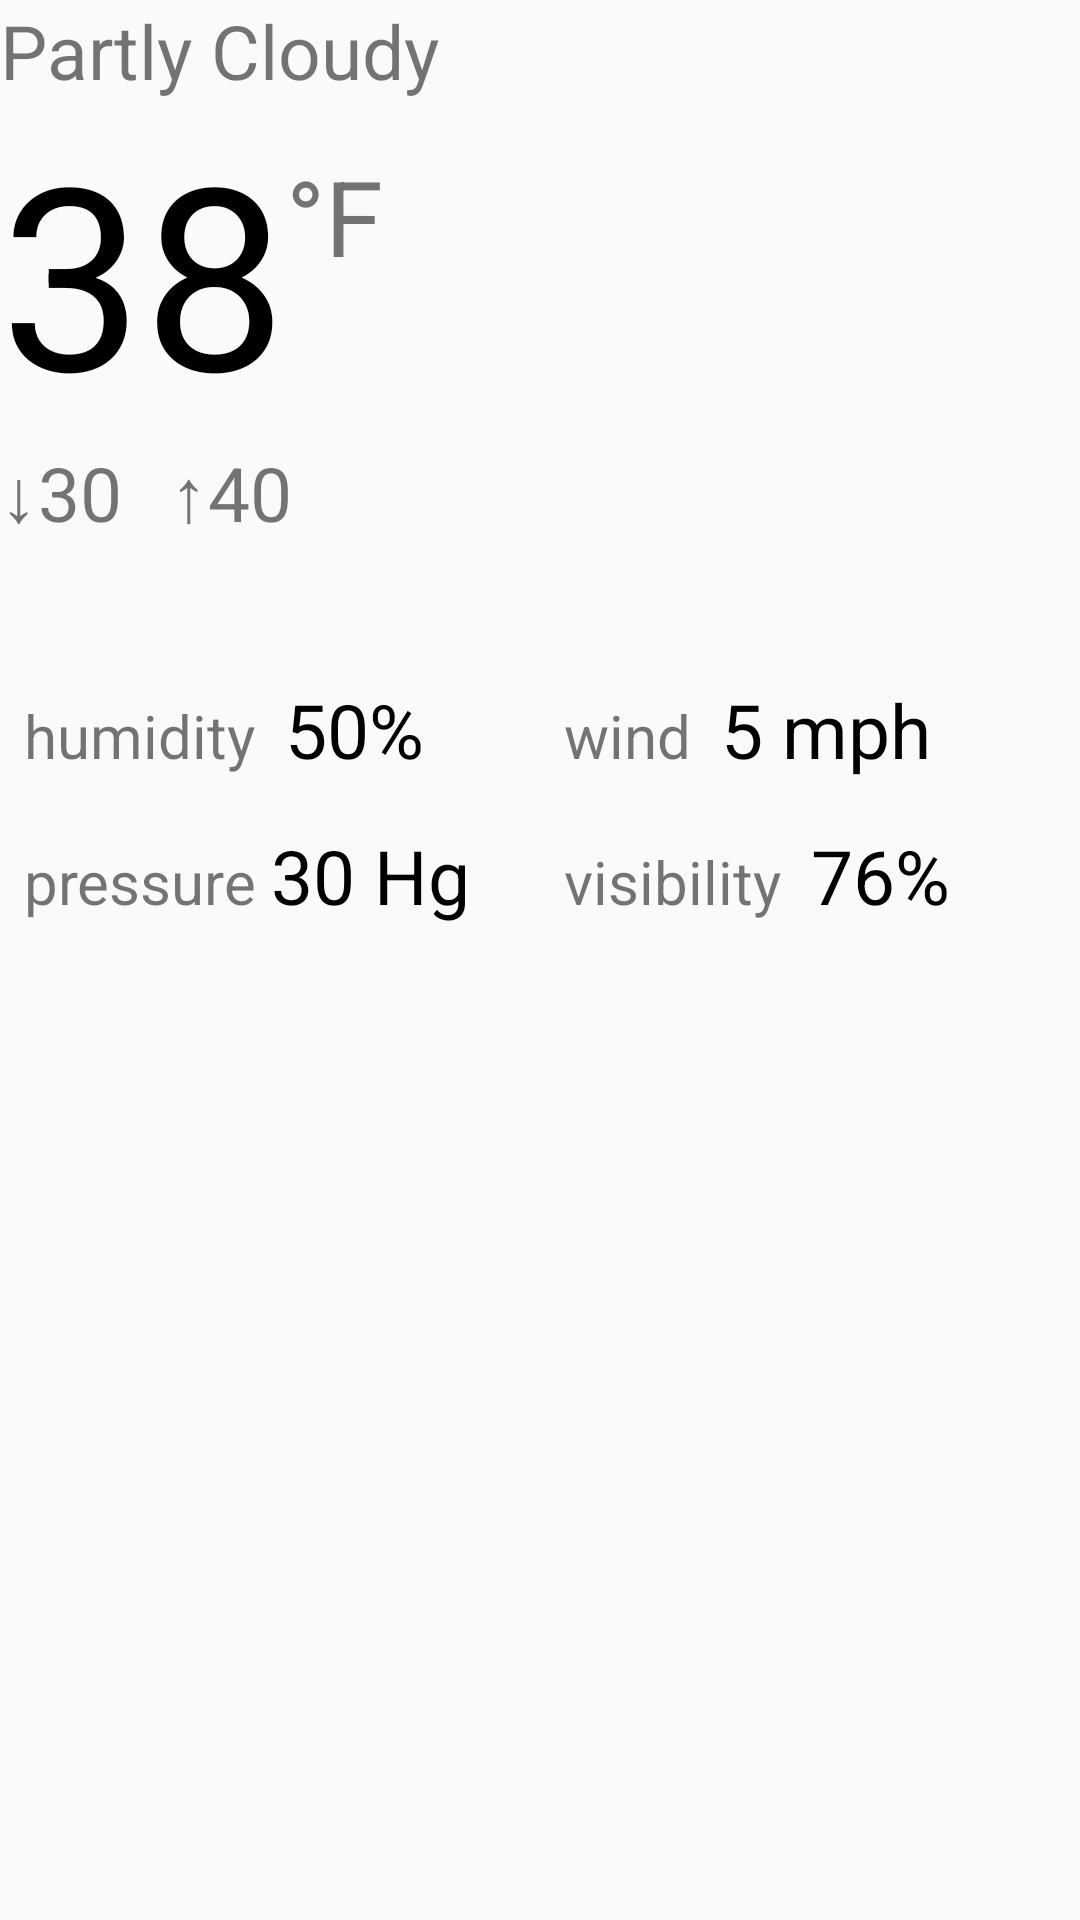

Here is an Android app screen rendered from its layout file. Give the layout XML and the strings, colors and styles it references.
<!-- AndroidManifest.xml: application theme AppTheme -->
<!-- res/layout/fragment_weather_info.xml -->
<RelativeLayout xmlns:android="http://schemas.android.com/apk/res/android"
    xmlns:tools="http://schemas.android.com/tools" android:layout_width="match_parent"
    android:layout_height="match_parent" tools:context="co.example.mosam.CurrentWeatherInfoFragment">


    <TextView
        android:textSize="25sp"
        android:text="Partly Cloudy"
        android:layout_width="wrap_content"
        android:layout_height="wrap_content"
        android:id="@+id/weather_description"/>

    <TextView android:layout_width="wrap_content"
        android:gravity="right"
        android:layout_height="wrap_content"
        android:textSize="85sp"
        style="@style/ValueFonts"
        android:text="38"
        android:id="@+id/current_temp"
        android:layout_below="@id/weather_description"
        android:layout_alignParentLeft="true"/>


    <TextView
        android:layout_below="@id/weather_description"
        android:layout_width="wrap_content"
        android:layout_height="wrap_content"
        android:text="°F"
        android:id="@+id/temp_unit"
        android:layout_toRightOf="@id/current_temp"
        android:textSize="35sp"
        android:paddingTop="15dp"/>

    <ImageView
        android:id="@+id/weather_icon"
        android:layout_alignParentTop="true"
        android:layout_alignParentRight="true"
        android:layout_width="220dp"
        android:layout_height="220dp" />

    <TextView
        android:layout_width="wrap_content"
        android:layout_height="wrap_content"
        android:id="@+id/current_low"
        android:textSize="25sp"
        android:layout_alignLeft="@id/current_temp"
        android:text="↓30"
        android:layout_below="@id/current_temp"/>

    <TextView
        android:layout_marginLeft="16dp"
        android:layout_below="@id/current_temp"
        android:text="↑40"
        android:textSize="25sp"
        android:layout_toRightOf="@id/current_low"
        android:layout_width="wrap_content"
        android:layout_height="wrap_content"
        android:id="@+id/current_high"/>

    <LinearLayout
        android:layout_marginTop="30dp"
        android:layout_below="@id/current_low"
        android:layout_width="match_parent"
        android:layout_height="wrap_content" >

        <LinearLayout
            android:layout_weight="1"
            android:layout_width="0dp"
            android:orientation="vertical"
            android:layout_height="wrap_content">

            <LinearLayout
                android:layout_marginTop="15dp"
                android:layout_marginLeft="8dp"
                android:layout_width="match_parent"
                android:layout_height="wrap_content">
                <TextView
                    android:textSize="20sp"
                    android:text="humidity"
                    android:layout_width="wrap_content"
                    android:layout_height="wrap_content" />
                <TextView
                    android:id="@+id/humidity"
                    style="@style/ValueFonts"
                    android:layout_marginLeft="10dp"
                    android:text="50%"
                    android:layout_width="wrap_content"
                    android:layout_height="wrap_content" />
            </LinearLayout>

            <LinearLayout
                android:layout_marginTop="15dp"
                android:layout_marginLeft="8dp"
                android:layout_width="match_parent"
                android:layout_height="wrap_content">
                <TextView
                    android:textSize="20sp"
                    android:text="pressure"
                    android:layout_width="wrap_content"
                    android:layout_height="wrap_content" />
                <TextView
                    style="@style/ValueFonts"
                    android:layout_marginLeft="5dp"
                    android:text="30 Hg"
                    android:id="@+id/pressure"
                    android:layout_width="wrap_content"
                    android:layout_height="wrap_content" />
            </LinearLayout>

        </LinearLayout>

        <LinearLayout
            android:layout_weight="1"
            android:layout_width="0dp"
            android:orientation="vertical"
            android:layout_height="wrap_content">

            <LinearLayout
                android:layout_marginTop="15dp"
                android:layout_marginLeft="8dp"
                android:layout_width="match_parent"
                android:layout_height="wrap_content">
                <TextView
                    android:textSize="20sp"
                    android:text="wind"
                    android:layout_width="wrap_content"
                    android:layout_height="wrap_content" />
                <TextView
                    style="@style/ValueFonts"
                    android:layout_marginLeft="10dp"
                    android:text="5 mph"
                    android:id="@+id/wind_speed"
                    android:layout_width="wrap_content"
                    android:layout_height="wrap_content" />
            </LinearLayout>

            <LinearLayout
                android:layout_marginTop="15dp"
                android:layout_marginLeft="8dp"
                android:layout_width="match_parent"
                android:layout_height="wrap_content">
                <TextView
                    android:textSize="20sp"
                    android:text="visibility"
                    android:layout_width="wrap_content"
                    android:layout_height="wrap_content" />
                <TextView
                    style="@style/ValueFonts"
                    android:layout_marginLeft="10dp"
                    android:text="76%"
                    android:id="@+id/visibility"
                    android:layout_width="wrap_content"
                    android:layout_height="wrap_content" />
            </LinearLayout>

        </LinearLayout>

    </LinearLayout>

</RelativeLayout>
<!-- resources referenced by this layout -->
<resources>
  <style name="ValueFonts">
          <item name="android:textColor">@android:color/black</item>
          <item name="android:textSize">25sp</item>
      </style>
  <style name="AppTheme" parent="AppTheme.Base" />
  <style name="AppTheme.Base" parent="Theme.AppCompat.Light.DarkActionBar">
          
  
          
          <item name="colorPrimary">@color/colorPrimary</item>
  
          
          <item name="colorPrimaryDark">@color/colorPrimaryDark</item>
  
          
          <item name="colorAccent">@color/colorAccent</item>
  
          
  
          <item name="titleTextStyle">@style/Mosam.ActionBar.TitleTextStyle</item>
      </style>
  <item name="colorPrimary" type="color">#3F51B5</item>
  <item name="colorPrimaryDark" type="color">#303F9F</item>
  <item name="colorAccent" type="color">#FCE4EC</item>
  <style name="Mosam.ActionBar.TitleTextStyle" parent="@android:style/TextAppearance.Medium">
          <item name="android:textSize">@dimen/actionbar_textsize</item>
      </style>
  <dimen name="actionbar_textsize">25sp</dimen>
</resources>
